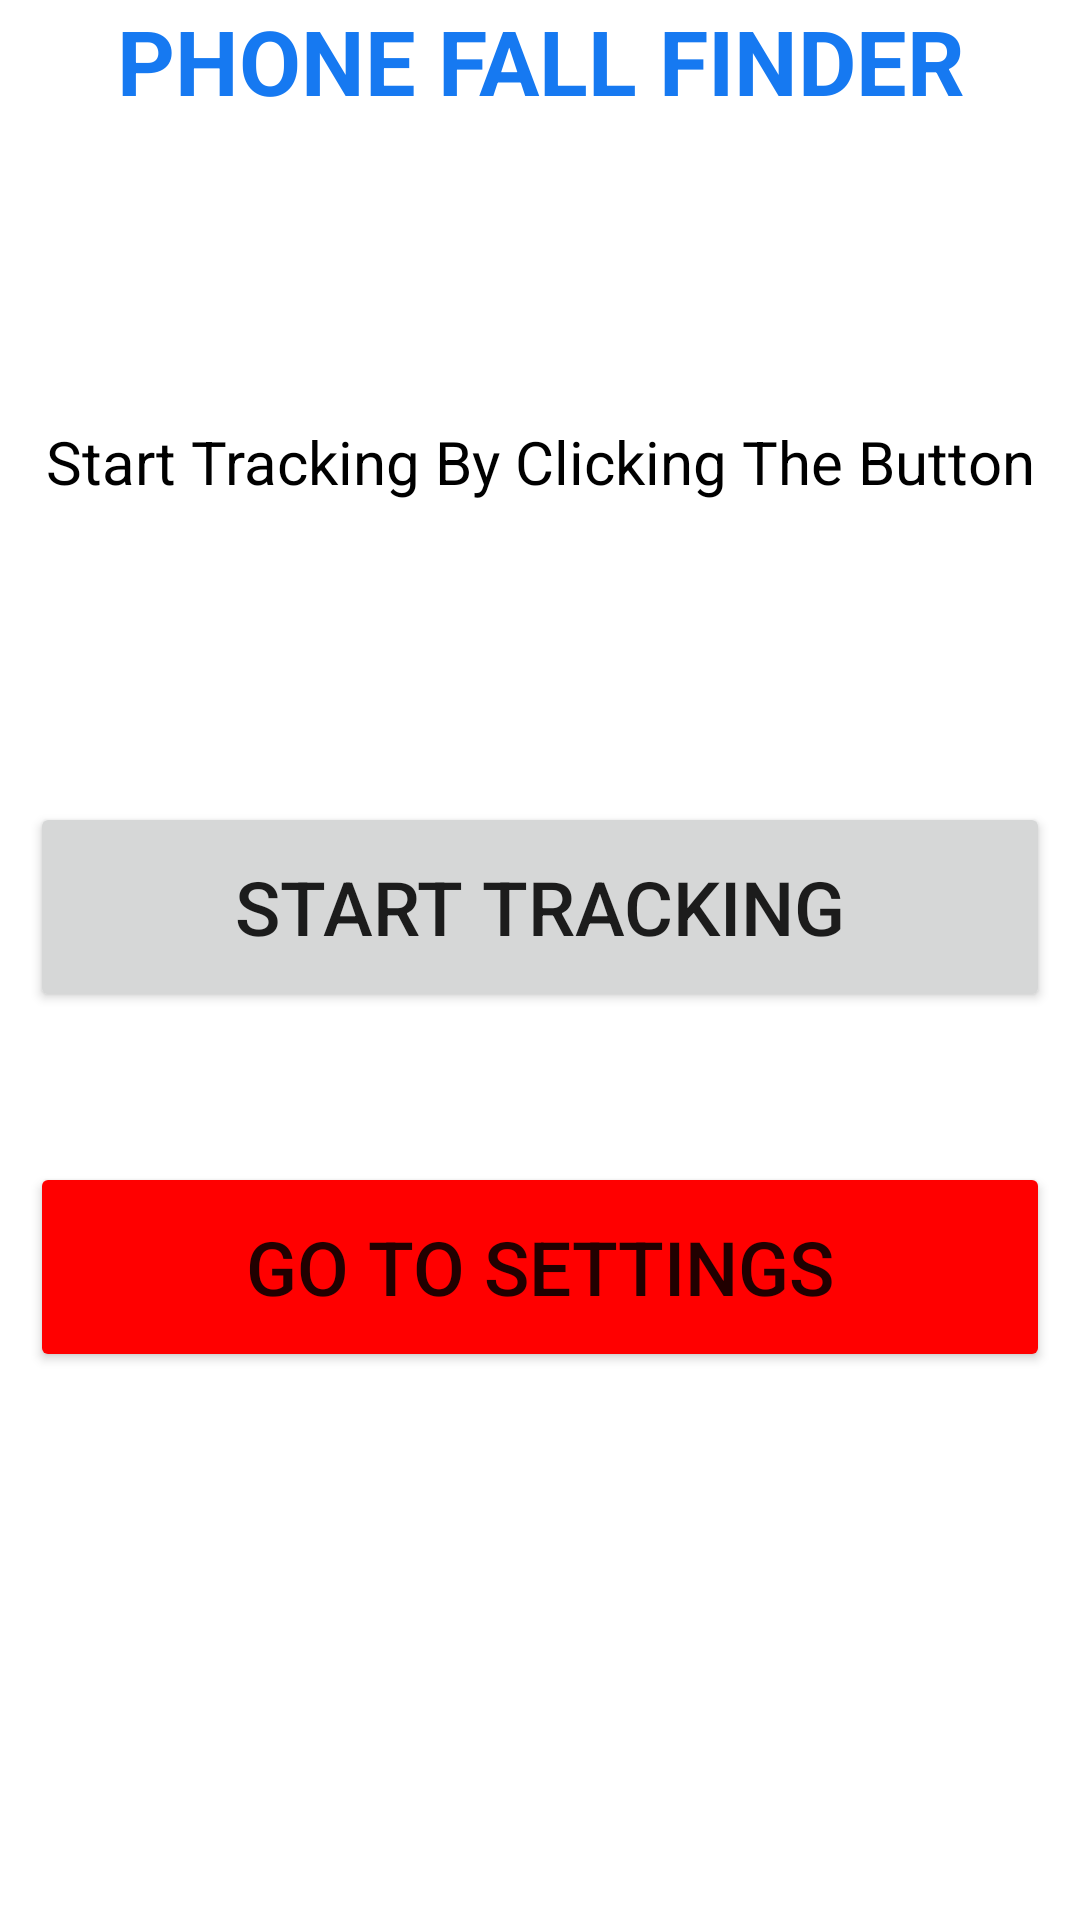

The Android layout XML behind this screen, and the referenced resources:
<!-- AndroidManifest.xml: application theme Theme.PhoneFallFinder -->
<!-- res/layout/activity_main.xml -->
<?xml version="1.0" encoding="utf-8"?>
<LinearLayout xmlns:android="http://schemas.android.com/apk/res/android"
    xmlns:app="http://schemas.android.com/apk/res-auto"
    xmlns:tools="http://schemas.android.com/tools"
    android:layout_width="match_parent"
    android:layout_height="match_parent"
    android:orientation="vertical"
    android:gravity="center_horizontal"
    tools:context=".MainActivity">

    <TextView
        android:layout_width="match_parent"
        android:layout_height="wrap_content"
        android:textSize="30dp"
        android:text="PHONE FALL FINDER"
        android:gravity="center_horizontal"
        android:textColor="#1679f1"
        android:textStyle="bold"
        android:layout_marginBottom="100dp"/>

    <TextView
        android:layout_width="match_parent"
        android:layout_height="wrap_content"
        android:textSize="20dp"
        android:textColor="@color/black"
        android:gravity="center_horizontal"
        android:text="Start Tracking By Clicking The Button"/>

    <Button
        android:id="@+id/tracking_btn"
        android:layout_width="match_parent"
        android:layout_height="70dp"
        android:textSize="25dp"
        android:layout_marginTop="100dp"
        android:layout_marginLeft="10dp"
        android:layout_marginRight="10dp"
        android:text="START TRACKING"/>

    <Button
        android:id="@+id/settings_btn"
        android:backgroundTint="#FF0000"
        android:layout_width="match_parent"
        android:layout_height="70dp"
        android:layout_marginLeft="10dp"
        android:layout_marginTop="50dp"
        android:layout_marginRight="10dp"
        android:text="GO TO SETTINGS"
        android:textSize="25dp" />

</LinearLayout>
<!-- resources referenced by this layout -->
<resources>
  <color name="black">#FF000000</color>
  <style name="Theme.PhoneFallFinder" parent="Theme.MaterialComponents.DayNight.NoActionBar">
          
          <item name="colorPrimary">@color/purple_500</item>
          <item name="colorPrimaryVariant">@color/purple_700</item>
          <item name="colorOnPrimary">@color/white</item>
          
          <item name="colorSecondary">@color/teal_200</item>
          <item name="colorSecondaryVariant">@color/teal_700</item>
          <item name="colorOnSecondary">@color/black</item>
          
          <item name="android:statusBarColor">?attr/colorPrimaryVariant</item>
          
      </style>
  <color name="purple_500">#1679f1</color>
  <color name="purple_700">#3729f8</color>
  <color name="white">#FFFFFFFF</color>
  <color name="teal_200">#FF03DAC5</color>
  <color name="teal_700">#FF018786</color>
</resources>
